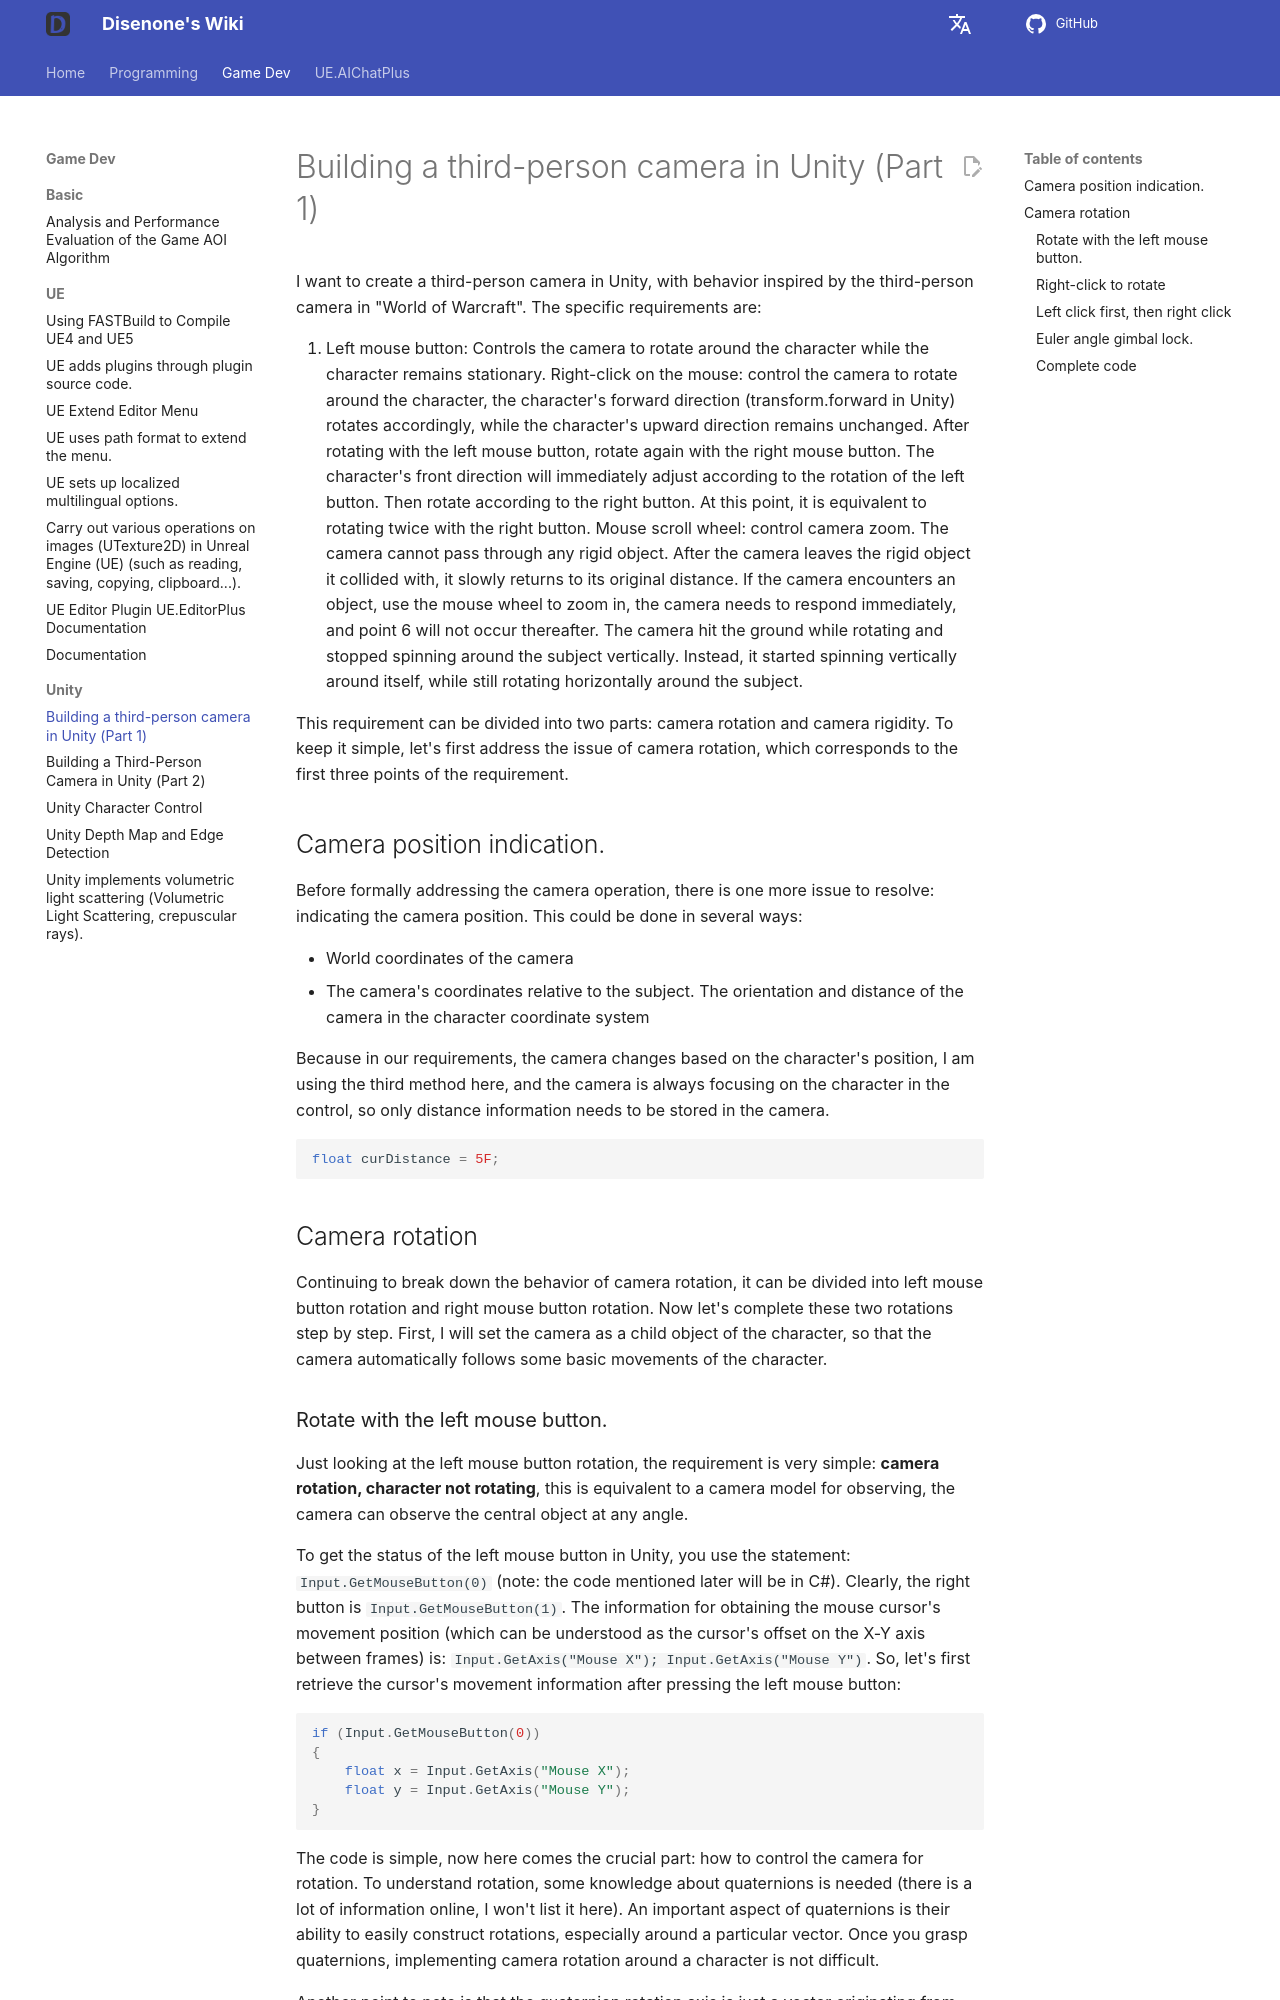

repository: disenone/wiki · page: en/unity-Unity第三人称相机构建(上)/index.html · generator: mkdocs

---
layout: post
title: Building a third-person camera in Unity (Part 1)
categories:
- unity
catalog: true
tags:
- dev
description: I want to create a third-person camera in Unity, with the camera behavior
  referencing the third-person camera from World of Warcraft. Let's first address
  the camera rotation issue.
figure: null
---

<meta property="og:title" content="Unity第三人称相机构建(上)" />

I want to create a third-person camera in Unity, with behavior inspired by the third-person camera in "World of Warcraft". The specific requirements are:

1. Left mouse button: Controls the camera to rotate around the character while the character remains stationary.
Right-click on the mouse: control the camera to rotate around the character, the character's forward direction (transform.forward in Unity) rotates accordingly, while the character's upward direction remains unchanged.
After rotating with the left mouse button, rotate again with the right mouse button. The character's front direction will immediately adjust according to the rotation of the left button. Then rotate according to the right button. At this point, it is equivalent to rotating twice with the right button.
Mouse scroll wheel: control camera zoom.
The camera cannot pass through any rigid object.
After the camera leaves the rigid object it collided with, it slowly returns to its original distance.
If the camera encounters an object, use the mouse wheel to zoom in, the camera needs to respond immediately, and point 6 will not occur thereafter.
The camera hit the ground while rotating and stopped spinning around the subject vertically. Instead, it started spinning vertically around itself, while still rotating horizontally around the subject.



This requirement can be divided into two parts: camera rotation and camera rigidity. To keep it simple, let's first address the issue of camera rotation, which corresponds to the first three points of the requirement.

Camera position indication.
----------------
Before formally addressing the camera operation, there is one more issue to resolve: indicating the camera position. This could be done in several ways:

- World coordinates of the camera
- The camera's coordinates relative to the subject.
The orientation and distance of the camera in the character coordinate system

Because in our requirements, the camera changes based on the character's position, I am using the third method here, and the camera is always focusing on the character in the control, so only distance information needs to be stored in the camera.

```c#
float curDistance = 5F;
```
